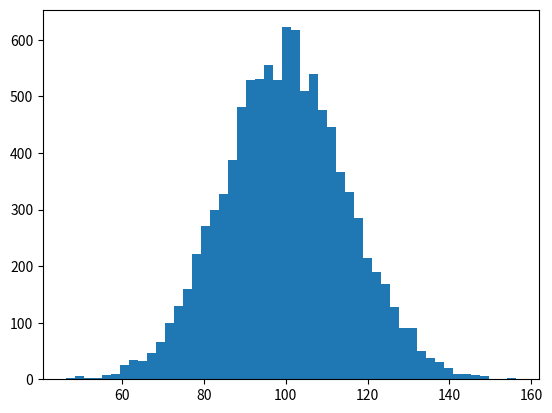

Recreate this plot in Python. (Note: this script raises an exception after producing the figure.)
# Adapted from http://matplotlib.org/users/pyplot_tutorial.html

import numpy as np
import matplotlib.pyplot as plt
get_ipython().magic('matplotlib inline')

mu, sigma = 100, 15
x = mu + sigma * np.random.randn(10000)

# the histogram of the data
n, bins, patches = plt.hist(x, 50, normed=1, facecolor='red', alpha=0.75)


plt.xlabel('Smarts')
plt.ylabel('Probability')
plt.title('Histogram of IQ')
plt.text(60, .025, r'$\mu=100,\ \sigma=15$', fontsize=14)
plt.axis([40, 160, 0, 0.03])
plt.grid(True)
plt.savefig('plot_example.eps', format='eps', dpi=300)
plt.show()

